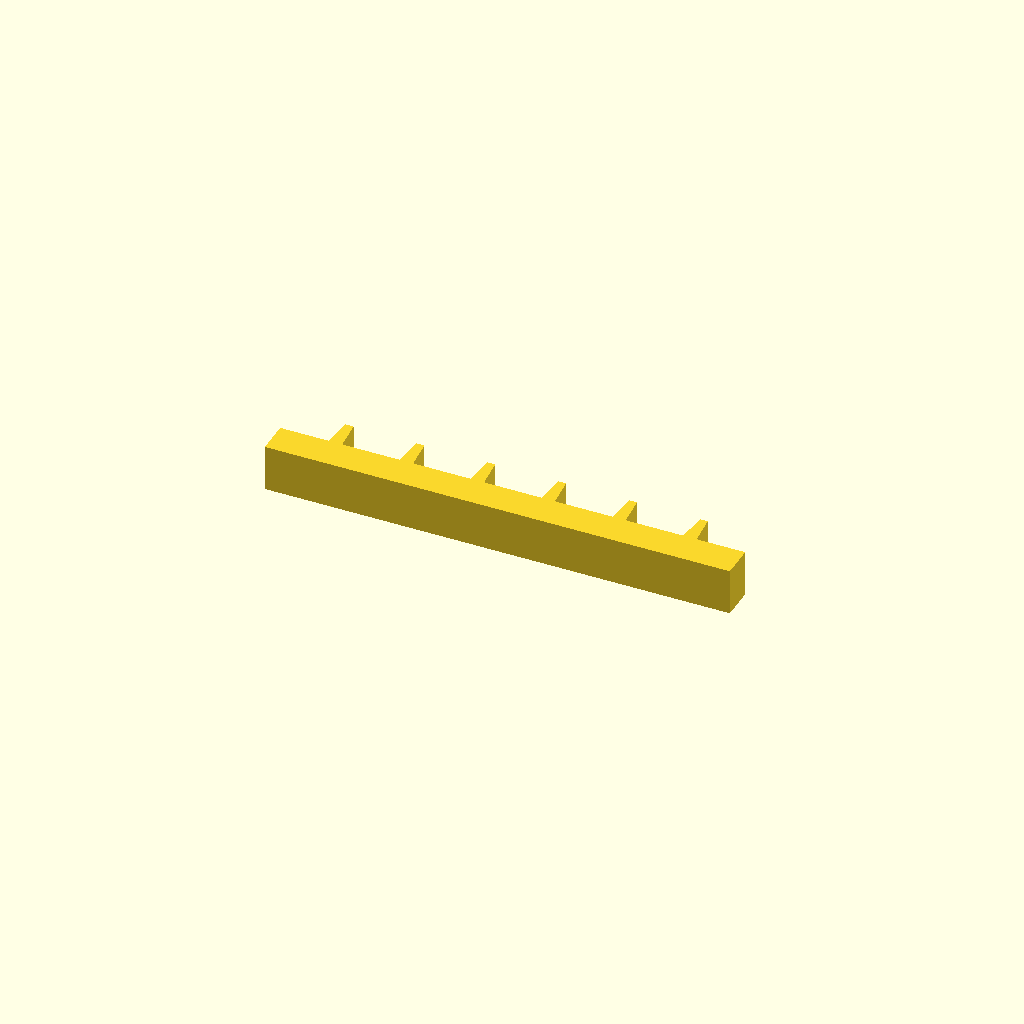
Cell 1: the model at its default parameters.
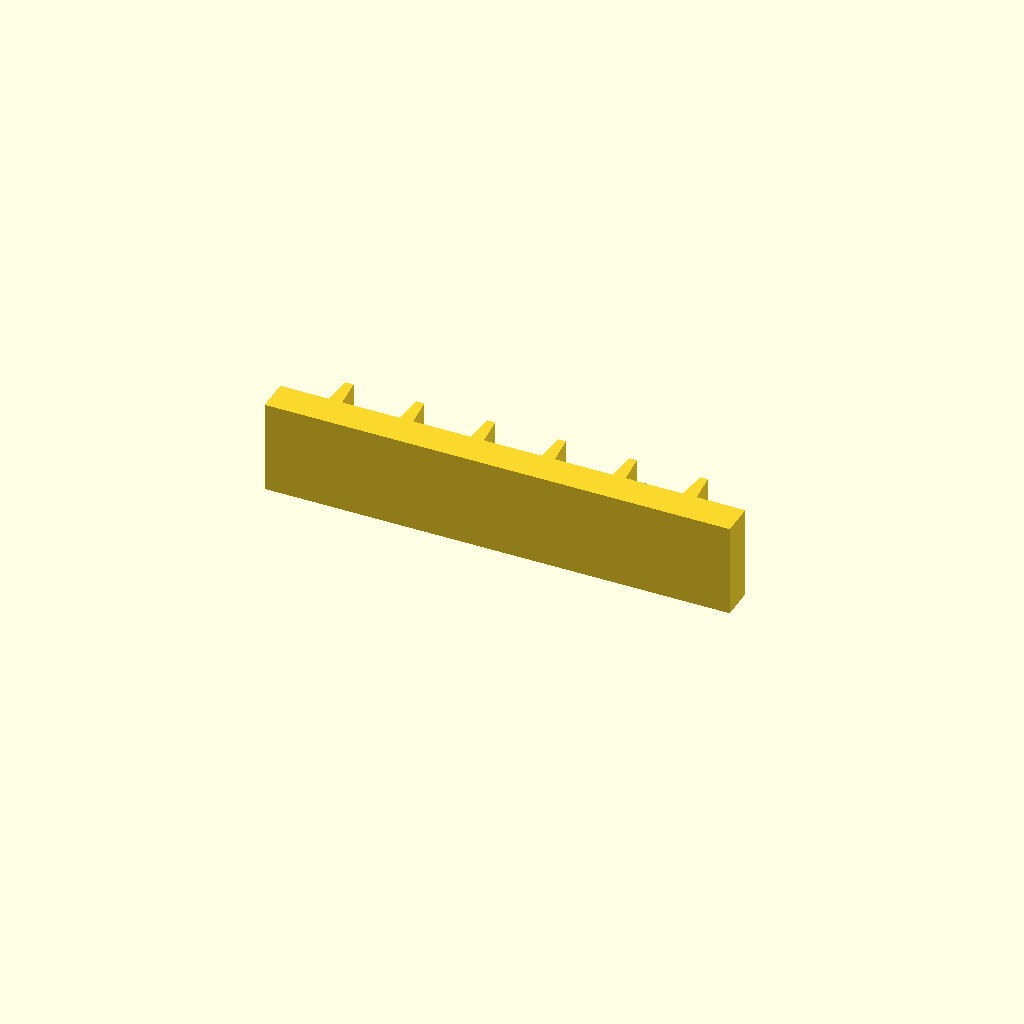
Cell 2: the same model with profile_height = 28.
All cells are drawn from one camera (rotation 55°, 0°, 25°, orthographic, colour scheme Cornfield), so only the parameter changes between them.
The OpenSCAD source (optional_data/data/sketch1/rackbars/part_0026.scad):
$fn = 32;

// ----------------------------------------------------------------------
// Gear rack: 6 teeth on a 140 mm bar, pitch 21.33 mm
// ----------------------------------------------------------------------

// --- parameters (mm) ---
profile_height = 14;      // extrusion height
profile_points = 28;      // points of the closed outline

profile = [[0, 0], [140, 0], [140, 10], [125.333, 10], [124.533, 19], [122.133, 19], [121.333, 10], [104, 10], [103.2, 19], [100.8, 19], [100, 10], [82.667, 10], [81.867, 19], [79.467, 19], [78.667, 10], [61.333, 10], [60.533, 19], [58.133, 19], [57.333, 10], [40, 10], [39.2, 19], [36.8, 19], [36, 10], [18.667, 10], [17.867, 19], [15.467, 19], [14.667, 10], [0, 10]];  // single closed polygon, 28 points, counter clockwise

// --- the one profile operation ---
linear_extrude(height = profile_height) polygon(points = profile);
Customizer parameters (derived from the source; name, type, default, range or options):
profile_height: number, default 14
profile_points: number, default 28
